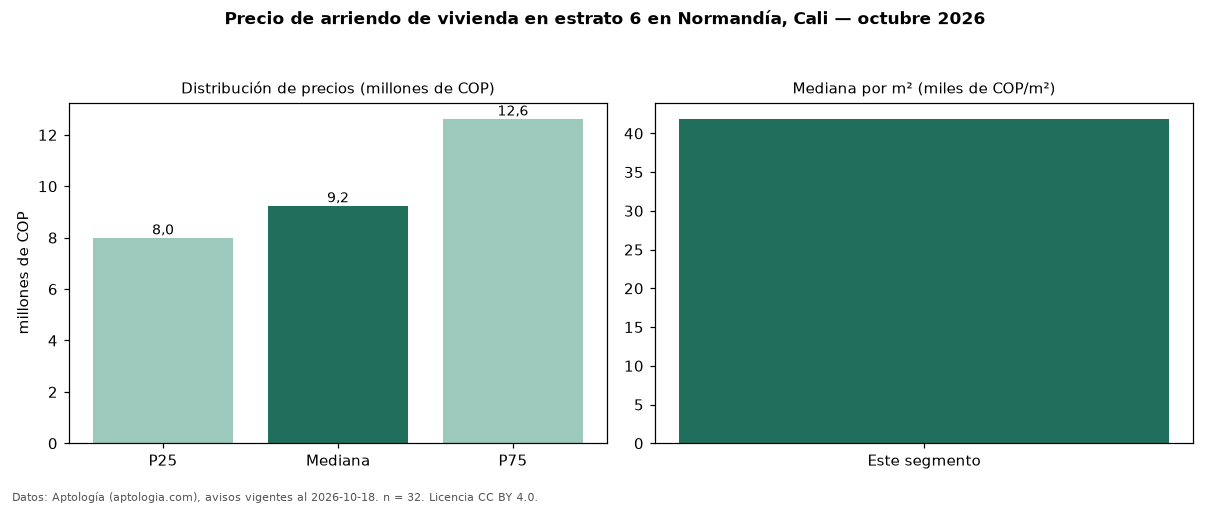

Values plotted in this chart, from the file beside it:
seccion, metrica, valor, moneda, n
precio, p25, 8000000, COP, 32
precio, mediana, 9250000, COP, 32
precio, p75, 12625000, COP, 32
precio, minimo, 2300000, COP, 32
precio, maximo, 18000000, COP, 32
m2, mediana_precio_m2, 41884, COP, 32
m2, area_mediana_m2, 236.0, m2, 32
banos, mediana_banos, 4.0, , 
parqueadero, pct_con_parqueadero, 100.0, %, 31
estrato, estrato_mas_frecuente, 6, , 32
habitaciones, 3+, 9900000, COP, 29
fuente, fecha_datos, 2026-10-18, , 
fuente, atribucion, https://www.aptologia.com/arriendo/cali/…, , 
fuente, licencia, CC BY 4.0, , 
